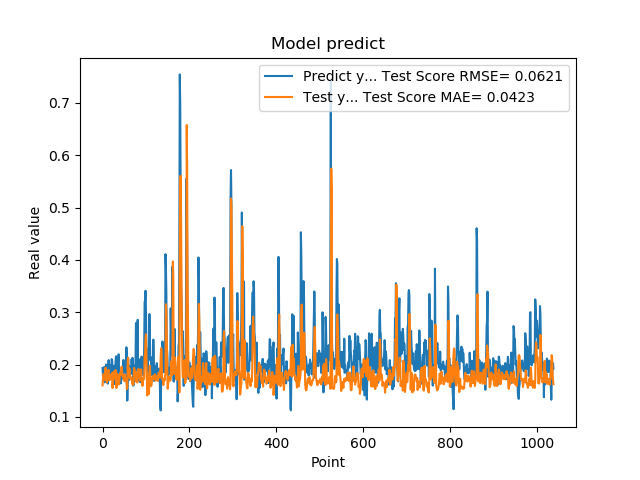

Source data for this figure (header and first rows):
1.935185045003890991e-01, 1.601577791686078778e-01
1.787700653076171875e-01, 1.741375333819833449e-01
1.761920750141144076e-01, 1.817248401110944378e-01
1.861467957496643066e-01, 1.764362623186609413e-01
1.954913884401321134e-01, 1.756907390029738281e-01
1.660518944263458530e-01, 1.701951559668106184e-01
1.907722949981689176e-01, 1.874463803347128921e-01
1.898660957813262939e-01, 1.940087332622037475e-01
2.001174986362457275e-01, 1.761868191190627264e-01
1.948629021644592563e-01, 1.817939244809024524e-01
1.779100298881530762e-01, 1.655022150760784572e-01
1.810636967420578003e-01, 1.732400860425943878e-01
1.635809391736984530e-01, 1.786612839286274568e-01
1.916799396276473999e-01, 1.873960496748386384e-01
2.085516005754470825e-01, 1.899274750838386705e-01
1.828240007162094394e-01, 1.708663559364372586e-01
1.857409924268722534e-01, 1.700248846155338056e-01
1.752161234617233276e-01, 1.761133532342049890e-01
1.845117062330245972e-01, 1.779700977161070286e-01
1.984785944223403931e-01, 1.805823751845948566e-01
1.841159015893935880e-01, 1.727110548259037925e-01
2.104043960571288785e-01, 1.797198087149886325e-01
2.088565975427627841e-01, 1.840466368179567713e-01
1.900728046894073209e-01, 1.552495412877303305e-01
1.658952832221984863e-01, 1.676824332198904033e-01
1.852532625198364535e-01, 1.838655088565324391e-01
1.799222826957702359e-01, 1.867072884344254946e-01
1.978618204593658447e-01, 1.787555324797793499e-01
1.711323857307434082e-01, 1.731286330494242465e-01
1.623787879943847379e-01, 1.768970949948767690e-01
2.059821039438247958e-01, 1.895986721038504519e-01
2.158481031656264981e-01, 1.868486755477600514e-01
1.768843084573745450e-01, 1.551732757998270928e-01
1.834106147289275845e-01, 1.714690033676734005e-01
1.805770993232727051e-01, 1.819782718549521894e-01
2.012096941471099854e-01, 1.788671951851416309e-01
2.066745012998580933e-01, 1.718006138072035727e-01
2.195876985788345337e-01, 1.620913720089623700e-01
1.944769918918609619e-01, 1.624390678908189944e-01
1.704634428024291992e-01, 1.727342148514751374e-01
1.750701963901519775e-01, 1.809779560874213711e-01
1.796004772186279297e-01, 1.846358605835050626e-01
1.640222966670989990e-01, 1.810122295884884491e-01
1.769366562366485596e-01, 1.870774182328187873e-01
1.781685650348663330e-01, 1.960682886964692784e-01
1.855484992265701294e-01, 1.875129350693466868e-01
1.732649058103561401e-01, 1.779507902832674349e-01
1.832000017166137418e-01, 1.765838212691624720e-01
2.088083624839782715e-01, 1.789386260807719897e-01
1.873752027750015536e-01, 1.693951364780618418e-01
1.986005455255508423e-01, 1.754729150549822203e-01
1.863885968923568726e-01, 1.809097141919711327e-01
1.885485500097274780e-01, 1.681033683832375558e-01
1.833238750696182529e-01, 1.718676482051109400e-01
2.096922993659972867e-01, 1.744622723818492760e-01
2.330529242753982544e-01, 1.741585309554010697e-01
2.151579260826110562e-01, 1.533242756095747894e-01
1.312076449394226074e-01, 1.580386496834751409e-01
1.684847325086593628e-01, 2.059707356783010423e-01
2.097207009792327881e-01, 2.131279306846828037e-01
1.697814613580703458e-01, 1.760116929840904176e-01
... 979 more rows
